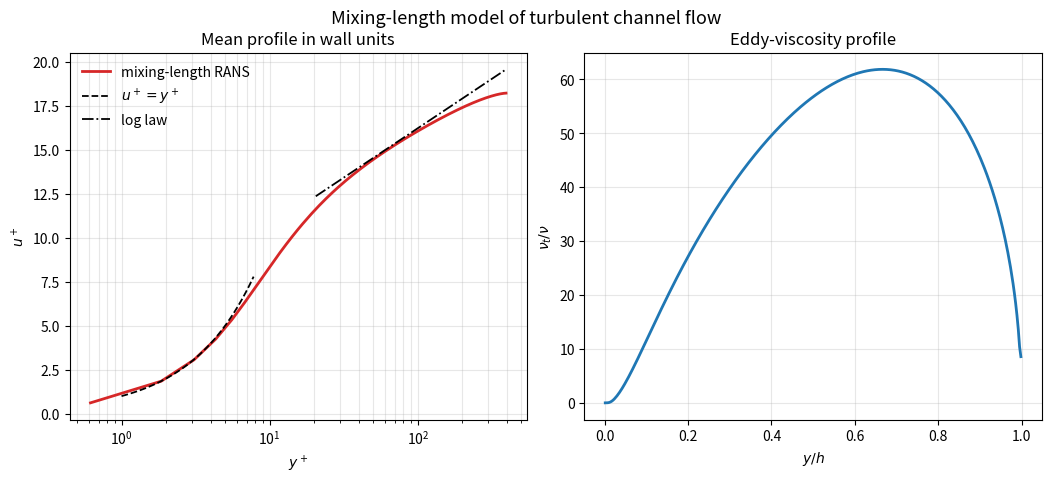

Python code for this plot:
#!/usr/bin/env python3
"""
Example 10.2 -- Mixing-length RANS solution of turbulent channel flow.

The Reynolds-averaged momentum equation for fully developed turbulent flow between
parallel walls is

        d/dy [ (nu + nu_t) dU/dy ] = (1/rho) dp/dx = -u_tau^2 / h ,

where h is the channel half-height and the total shear stress varies linearly,
tau/rho = u_tau^2 (1 - y/h).  The eddy viscosity is closed with Prandtl's mixing
length modified by van Driest wall damping,

        nu_t = l^2 |dU/dy| ,   l = kappa y [ 1 - exp(-y+/A+) ] ,   A+ = 26 ,

which is NONLINEAR because nu_t depends on dU/dy.  The program solves it by a
cell-centred finite-volume method with Picard iteration, verifies that the computed
mean profile reproduces the law of the wall (sublayer and log law), and confirms
second-order grid convergence of the centreline velocity.  Only numpy and matplotlib
are used; no random numbers are involved.
"""

import numpy as np
import matplotlib
matplotlib.use("Agg")
import matplotlib.pyplot as plt

kappa, Aplus = 0.41, 26.0
Re_tau = 395.0            # friction Reynolds number (DNS benchmark value)
u_tau, h = 1.0, 1.0
nu = u_tau*h/Re_tau       # so that y+ = y/nu, h+ = Re_tau

def solve_channel(N, tol=1e-11, itmax=3000):
    """Cell-centred FVM for the mixing-length momentum equation; wall y=0, centre y=h."""
    dy = h/N
    yc = (np.arange(N)+0.5)*dy
    yf = np.arange(N+1)*dy
    U = np.zeros(N)
    nut = np.zeros(N+1)
    for _ in range(itmax):
        Uold = U.copy()
        # face gradients dU/dy and van Driest mixing length -> nu_t at faces
        dUdy = np.zeros(N+1)
        dUdy[1:N] = (U[1:]-U[:-1])/dy
        dUdy[0]  = (U[0]-0.0)/(dy/2)          # wall U=0
        dUdy[N]  = 0.0                          # symmetry at centreline
        yplus = yf*u_tau/nu
        l = kappa*yf*(1-np.exp(-yplus/Aplus))
        nut = l**2*np.abs(dUdy)
        Gamma = nu + nut                        # effective diffusivity at faces
        # assemble tridiagonal: d/dy(Gamma dU/dy) = -u_tau^2/h
        aW = np.zeros(N); aE = np.zeros(N)
        aW[1:] = Gamma[1:N]/dy; aE[:-1] = Gamma[1:N]/dy
        aW[0]  = Gamma[0]/(dy/2)               # wall
        aE[-1] = 0.0                            # symmetry (zero flux)
        aP = aW + aE
        b = np.full(N, (u_tau**2/h)*dy)        # source -dp/dx*dy = u_tau^2/h * dy
        b[0] += aW[0]*0.0                       # wall U=0
        # Thomas
        P=np.zeros(N); Q=np.zeros(N)
        P[0]=aE[0]/aP[0]; Q[0]=b[0]/aP[0]
        for i in range(1,N):
            d=aP[i]-aW[i]*P[i-1]; P[i]=aE[i]/d; Q[i]=(b[i]+aW[i]*Q[i-1])/d
        U=np.zeros(N); U[-1]=Q[-1]
        for i in range(N-2,-1,-1): U[i]=P[i]*U[i+1]+Q[i]
        U = 0.5*U + 0.5*Uold                    # under-relax for stability
        if np.max(np.abs(U-Uold)) < tol: break
    return yc, U

print("Example 10.2  Mixing-length RANS channel flow (Re_tau = 395)\n")
# grid convergence of the centreline velocity U+_c
print(f"  {'N':>5} {'U+_centre':>12} {'error vs fine':>15} {'order p':>9}")
ref = None; rows=[]
Us=[]
for N in [40, 80, 160, 320, 640]:
    yc, U = solve_channel(N)
    Uc = U[-1]/u_tau
    Us.append((N,yc,U,Uc))
Uc_fine = Us[-1][3]
prev=None
for (N,yc,U,Uc) in Us[:-1]:
    err = abs(Uc - Uc_fine)
    p = np.log(prev/err)/np.log(2) if prev else float("nan")
    print(f"  {N:5d} {Uc:12.5f} {err:15.4e} {p:9.3f}")
    rows.append((h/N, err)); prev=err
print(f"  {Us[-1][0]:5d} {Uc_fine:12.5f} {'(reference)':>15}")
p_final = np.log(rows[-2][1]/rows[-1][1])/np.log(rows[-2][0]/rows[-1][0])
print(f"\n  Observed order of accuracy (centreline U+): p = {p_final:.3f}")
assert 1.6 < p_final < 2.4, "mixing-length channel not ~2nd order"

# verify law of the wall: profile matches sublayer and log law
yc, U = solve_channel(320)
yplus = yc*u_tau/nu; uplus = U/u_tau
# near-wall point in sublayer
i_sub = np.argmin(np.abs(yplus-2.0))
# log-region point
i_log = np.argmin(np.abs(yplus-100.0))
loglaw = (1/kappa)*np.log(yplus[i_log]) + 5.0
print(f"\n  Law-of-the-wall check:")
print(f"    y+={yplus[i_sub]:.2f} (sublayer): u+={uplus[i_sub]:.3f} vs y+={yplus[i_sub]:.3f}")
print(f"    y+={yplus[i_log]:.1f} (log region): u+={uplus[i_log]:.3f} vs log law {loglaw:.3f}")
assert abs(uplus[i_sub]-yplus[i_sub]) < 0.2
assert abs(uplus[i_log]-loglaw) < 1.0
print("  PASS: 2nd-order convergence; profile reproduces the law of the wall.\n")

# figure
fig,(ax1,ax2)=plt.subplots(1,2,figsize=(10.4,4.5),constrained_layout=True)
ax1.semilogx(yplus, uplus, "C3-", lw=2, label="mixing-length RANS")
yp=np.logspace(0,np.log10(Re_tau),100)
ax1.semilogx(yp[yp<8], yp[yp<8], "k--", lw=1.3, label="$u^+=y^+$")
ax1.semilogx(yp[yp>20], (1/kappa)*np.log(yp[yp>20])+5.0, "k-.", lw=1.3, label="log law")
ax1.set_xlabel("$y^+$"); ax1.set_ylabel("$u^+$"); ax1.set_title("Mean profile in wall units")
ax1.legend(frameon=False); ax1.grid(alpha=0.3, which="both")
# eddy viscosity profile
dUdy=np.gradient(U, yc)
yf=np.arange(321)*(h/320); yplusf=yf*u_tau/nu
l=kappa*yf*(1-np.exp(-yplusf/Aplus)); 
ax2.plot(yc/h, (kappa*yc*(1-np.exp(-yc*u_tau/nu/Aplus)))**2*np.abs(dUdy)/nu, "C0-", lw=2)
ax2.set_xlabel("$y/h$"); ax2.set_ylabel(r"$\nu_t/\nu$")
ax2.set_title("Eddy-viscosity profile"); ax2.grid(alpha=0.3)
fig.suptitle("Mixing-length model of turbulent channel flow", y=1.04, fontsize=13)
fig.savefig("fig10_2_channel.png", dpi=150, bbox_inches="tight")
print("  Wrote fig10_2_channel.png")
